Run: headless pygame with SDL's dummy video driver; simulated clock (each Clock.tick advances the game by its frame time, no real sleeping); random seed 0; keys injected as events and as key.get_pressed() state; no mouse input.
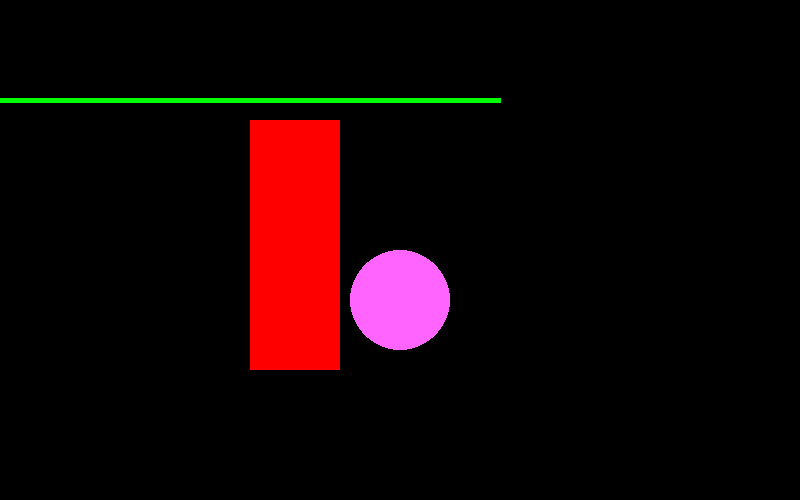
Frame 1 of 4 · flips 1–60 · no input
Frame 2 of 4 · flips 61–180 · tapped SPACE, RETURN · held RIGHT (→), D · screen unchanged from frame 1, image omitted
Frame 3 of 4 · flips 181–300 · held DOWN (↓), S · screen unchanged from frame 2, image omitted
Frame 4 of 4 · flips 301–420 · held LEFT (←), A, UP (↑), W · screen unchanged from frame 3, image omitted

The pygame program that drew these frames:

import pygame, sys
pygame.init()

# Definir colores
BLACK					=			(  0,   0,   0)
DARK_BLUE				=			(  0,   0, 100)
BLUE					=			(  0,   0, 255)
DARK_GREEN			    =			(  0, 100,   0)
GREENISH_BLUE			=			(  0, 100, 100)
LIGHT_TURQUOISE		    =			(  0, 100, 255)
GREEN					=			(  0, 255,   0)
WATERY_GREEN			=			(  0, 255, 100)
CYAN					=			(  0, 255, 255)

RED						=			(255,   0,   0)
DARK_PINK				=			(255,   0, 100)
PINK					=			(255,   0, 255)
ORANGE				    =			(255, 100,   0)
RED_PINK				=			(255, 100, 100)
MAGENT				    =			(255, 100, 255)
YELLOW					=			(255, 255,   0)
LIGHT_YELLOW			=			(255, 255, 100)
WHITE					=			(255, 255, 255)

REDDISH_BROWN		    =			(100,   0,   0)
PURPLE					=			(100,   0, 100)
MUSTARD				    =			(100,   0, 255)
GREENISH_BROWN		    =			(100, 100,   0)
GREY					=			(100, 100, 100)
TURQUOISE				=			(100, 100, 255)


size = (800, 500)

# Crear ventana
screen = pygame.display.set_mode(size)

# Bucle principal
while True:
    for event in pygame.event.get():
        # print(event)
        if event.type == pygame.QUIT:
            sys.exit()

    screen.fill(BLACK)

    pygame.draw.line(screen, GREEN, [0, 100], [500, 100], 5)
    pygame.draw.rect(screen, RED, (250, 120, 90, 250))
    pygame.draw.circle(screen, MAGENT, (400, 300), 50)

    pygame.display.flip()
